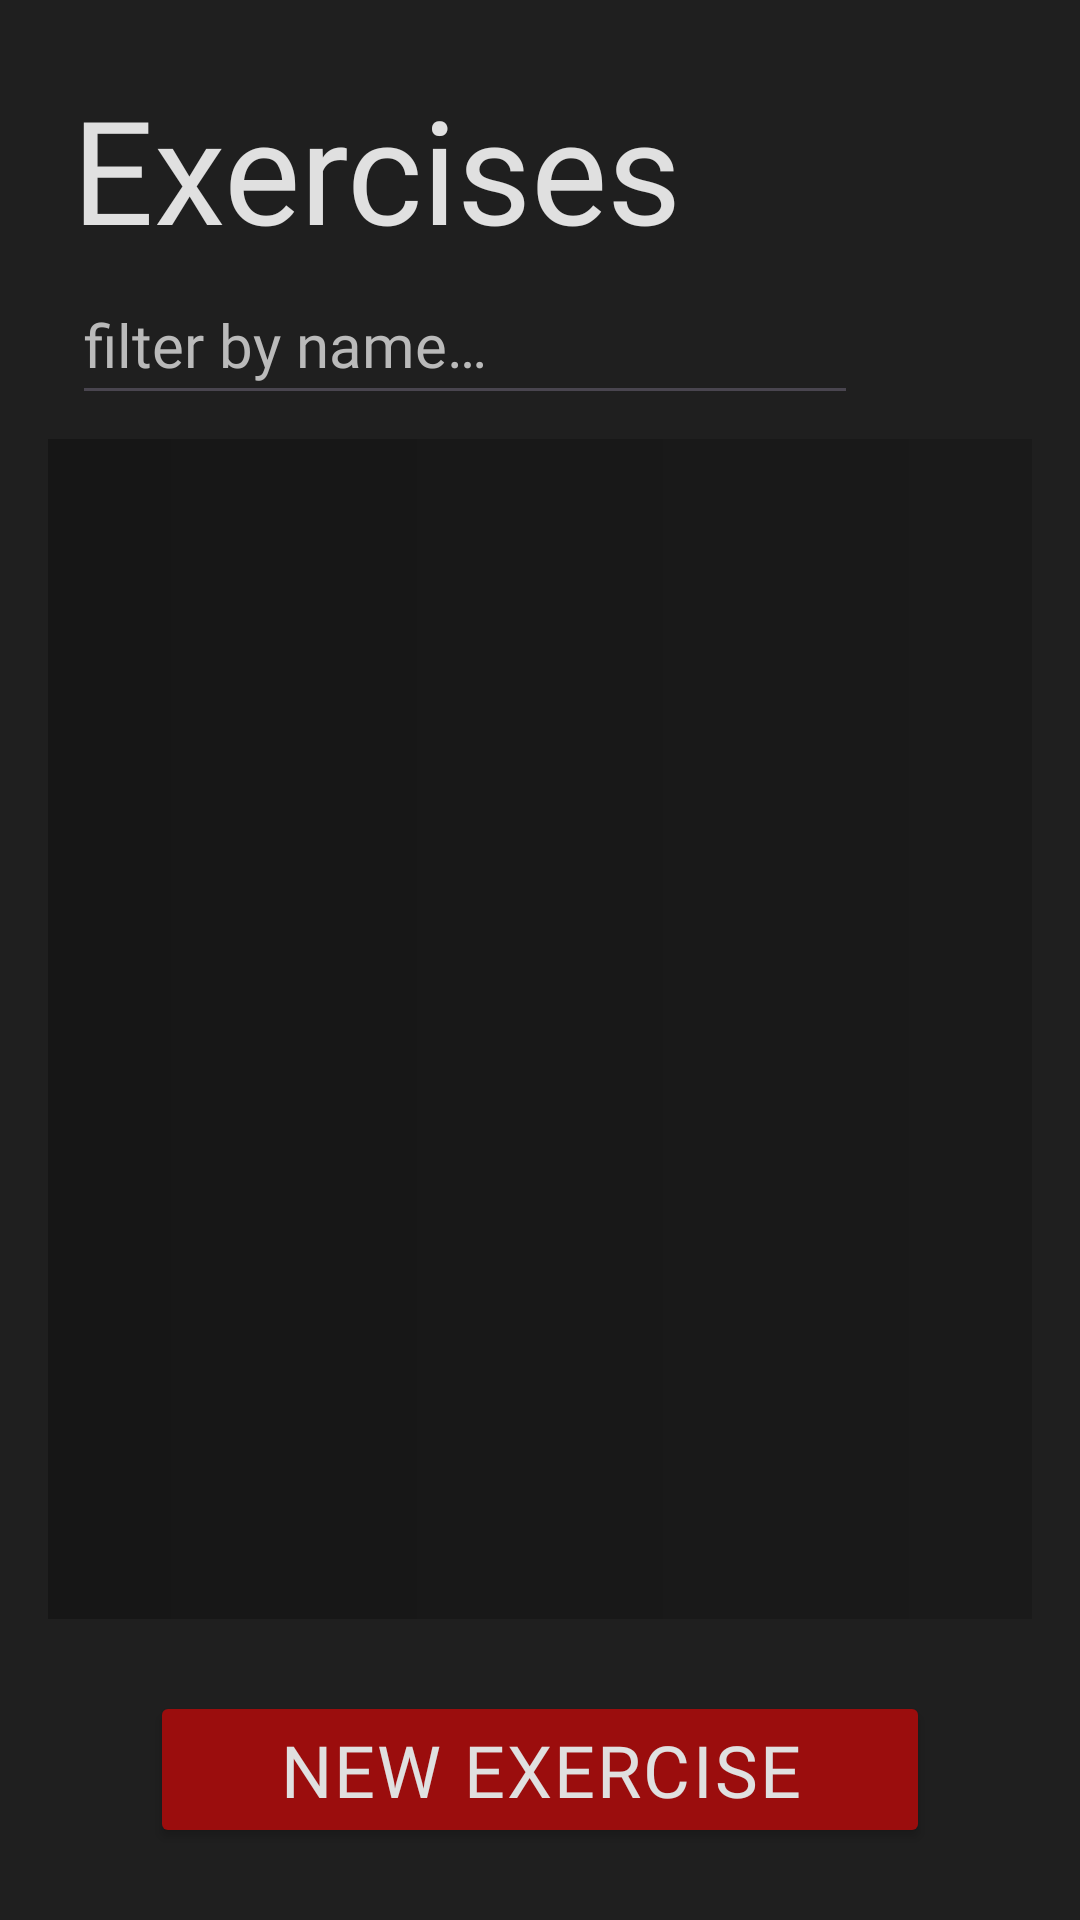

Layout XML and referenced resources for this Android screen:
<!-- AndroidManifest.xml: application theme Theme.OpenFit -->
<!-- res/layout/activity_exercise_list.xml -->
<?xml version="1.0" encoding="utf-8"?>
<androidx.constraintlayout.widget.ConstraintLayout xmlns:android="http://schemas.android.com/apk/res/android"
    xmlns:app="http://schemas.android.com/apk/res-auto"
    xmlns:tools="http://schemas.android.com/tools"
    android:id="@+id/main"
    android:layout_width="match_parent"
    android:layout_height="match_parent"
    android:background="@color/background"
    tools:context=".Views.Activities.ExerciseListActivity">

    <LinearLayout
        android:id="@+id/titleLayout"
        android:layout_width="match_parent"
        android:layout_height="wrap_content"
        android:layout_marginStart="24dp"
        android:layout_marginTop="24dp"
        android:layout_marginEnd="24dp"
        android:orientation="vertical"
        app:layout_constraintBottom_toBottomOf="parent"
        app:layout_constraintEnd_toEndOf="parent"
        app:layout_constraintStart_toStartOf="parent"
        app:layout_constraintTop_toTopOf="parent"
        app:layout_constraintVertical_bias="0.0">

        <TextView
            android:id="@+id/exercisesTitle"
            android:layout_width="match_parent"
            android:layout_height="wrap_content"
            android:fontFamily="@font/agdasima_bold"
            android:text="@string/exercises_text"
            android:textColor="@color/text_1"
            android:textSize="48sp" />

        <LinearLayout
            android:layout_width="match_parent"
            android:layout_height="wrap_content"
            android:orientation="horizontal">

            <EditText
                android:id="@+id/searchbarExercise"
                android:layout_width="match_parent"
                android:layout_height="50dp"
                android:layout_weight="1"
                android:ems="10"
                android:fontFamily="@font/agdasima_bold"
                android:hint="@string/search_exercise_hint"
                android:inputType="text"
                android:textColor="@color/text_1"
                android:textColorHint="@color/text_2"
                android:textSize="20sp" />

            <ImageButton
                android:id="@+id/btnMuscleFilter"
                android:layout_width="50dp"
                android:layout_height="50dp"
                android:layout_weight="0"
                android:backgroundTint="@android:color/transparent"
                android:fontFamily="@font/agdasima_bold"
                android:foreground="@drawable/filter_icon"
                android:insetTop="0px"
                android:insetBottom="0px"
                android:letterSpacing="0.03"
                android:textColor="@color/text_1"
                android:textSize="24sp"
                app:cornerRadius="@dimen/corner_radius"
                app:rippleColor="@color/accent_ripple" />

        </LinearLayout>

    </LinearLayout>

    <androidx.recyclerview.widget.RecyclerView
        android:id="@+id/exercisesList"
        android:layout_width="0dp"
        android:layout_height="0dp"
        android:layout_marginStart="16dp"
        android:layout_marginTop="8dp"
        android:layout_marginEnd="16dp"
        android:background="@drawable/box"
        app:layout_constraintBottom_toTopOf="@id/btnNewExercise"
        app:layout_constraintEnd_toEndOf="parent"
        app:layout_constraintStart_toStartOf="parent"
        app:layout_constraintTop_toBottomOf="@id/titleLayout" />

    <Button
        android:id="@+id/btnNewExercise"
        android:layout_width="0dp"
        android:layout_height="wrap_content"
        android:layout_marginStart="50dp"
        android:layout_marginTop="24dp"
        android:layout_marginEnd="50dp"
        android:layout_marginBottom="24dp"
        android:backgroundTint="@color/accent"
        android:fontFamily="@font/agdasima_bold"
        android:insetTop="0px"
        android:insetBottom="0px"
        android:letterSpacing="0.03"
        android:text="@string/exercise_new_text"
        android:textColor="@color/text_1"
        android:textSize="24sp"
        app:cornerRadius="@dimen/corner_radius"
        app:layout_constraintBottom_toBottomOf="parent"
        app:layout_constraintEnd_toEndOf="parent"
        app:layout_constraintStart_toStartOf="parent"
        app:layout_constraintTop_toBottomOf="@id/exercisesList"
        app:rippleColor="@color/accent_ripple" />

</androidx.constraintlayout.widget.ConstraintLayout>
<!-- resources referenced by this layout -->
<resources>
  <color name="accent">#9B0D0D</color>
  <color name="accent_ripple">#22EE0000</color>
  <color name="background">#FF1F1F1F</color>
  <color name="text_1">#FFE0E0E0</color>
  <color name="text_2">#BABABA</color>
  <!-- drawable box (drawable) -->
  <?xml version="1.0" encoding="utf-8"?>
  <layer-list xmlns:android="http://schemas.android.com/apk/res/android">
      <item>
          <shape android:shape="rectangle">
              <gradient
                  android:type="linear"
                  android:angle="0"
                  android:startColor="@color/accent_background_1"
                  android:endColor="@color/accent_background_2"/>
              <corners android:radius="@dimen/corner_radius"/>
          </shape>
      </item>
  </layer-list>
  <!-- drawable filter_icon (drawable) -->
  <vector xmlns:android="http://schemas.android.com/apk/res/android"
      android:width="200dp"
      android:height="200dp"
      android:viewportWidth="24"
      android:viewportHeight="24">
    <path
        android:pathData="M15,10.5A3.502,3.502 0,0 0,18.355 8H21a1,1 0,1 0,0 -2h-2.645a3.502,3.502 0,0 0,-6.71 0H3a1,1 0,0 0,0 2h8.645A3.502,3.502 0,0 0,15 10.5zM3,16a1,1 0,1 0,0 2h2.145a3.502,3.502 0,0 0,6.71 0H21a1,1 0,1 0,0 -2h-9.145a3.502,3.502 0,0 0,-6.71 0H3z"
        android:fillColor="@color/text_1"
        android:fillType="evenOdd"/>
  </vector>
  <string name="exercise_new_text">New Exercise</string>
  <string name="exercises_text">Exercises</string>
  <string name="search_exercise_hint">filter by name…</string>
  <style name="Theme.OpenFit" parent="Base.Theme.OpenFit" />
  <color name="accent_background_1">#FF161616</color>
  <color name="accent_background_2">#FF1A1A1A</color>
  <style name="Base.Theme.OpenFit" parent="Theme.Material3.DayNight.NoActionBar">
          
          
      </style>
</resources>
